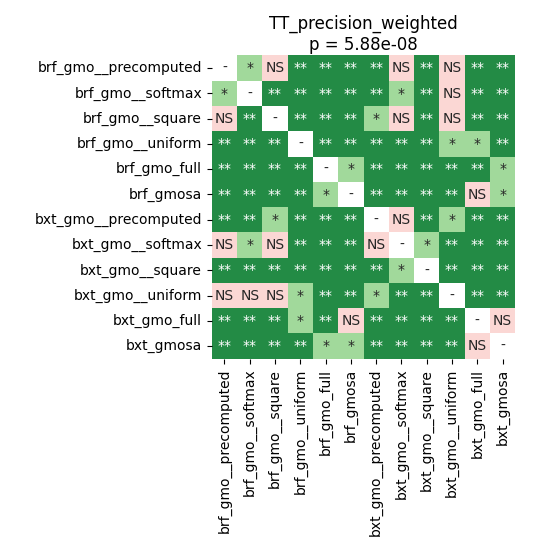

The table this chart was drawn from, first rows:
	brf_gmo__precomputed	brf_gmo__softmax	brf_gmo__square	brf_gmo__uniform	brf_gmo_full	brf_gmosa	bxt_gmo__precomputed	bxt_gmo__softmax	bxt_gmo__square	bxt_gmo__uniform	bxt_gmo_full	bxt_gmosa
brf_gmo__precomputed	1.0	0.01703	0.07334	0.003581	0.003581	0.003581	0.005729	0.298	0.003581	0.5652	0.005729	0.003581
brf_gmo__softmax	0.01703	1.0	0.005729	0.009704	0.003581	0.003581	0.003581	0.01703	0.003581	0.3929	0.005729	0.003581
brf_gmo__square	0.07334	0.005729	1.0	0.003581	0.003581	0.003581	0.02344	0.7695	0.003581	0.09238	0.005729	0.003581
brf_gmo__uniform	0.003581	0.009704	0.003581	1.0	0.005729	0.003581	0.003581	0.003581	0.003581	0.01703	0.04297	0.003581
brf_gmo_full	0.003581	0.003581	0.003581	0.005729	1.0	0.01703	0.003581	0.003581	0.003581	0.003581	0.003581	0.01703
brf_gmosa	0.003581	0.003581	0.003581	0.003581	0.01703	1.0	0.003581	0.003581	0.003581	0.003581	0.5076	0.01703
bxt_gmo__precomputed	0.005729	0.003581	0.02344	0.003581	0.003581	0.003581	1.0	0.3431	0.009704	0.03223	0.005729	0.003581
bxt_gmo__softmax	0.298	0.01703	0.7695	0.003581	0.003581	0.003581	0.3431	1.0	0.01748	0.003581	0.003581	0.003581
bxt_gmo__square	0.003581	0.003581	0.003581	0.003581	0.003581	0.003581	0.009704	0.01748	1.0	0.003581	0.005729	0.003581
bxt_gmo__uniform	0.5652	0.3929	0.09238	0.01703	0.003581	0.003581	0.03223	0.003581	0.003581	1.0	0.005729	0.003581
bxt_gmo_full	0.005729	0.005729	0.005729	0.04297	0.003581	0.5076	0.005729	0.003581	0.005729	0.005729	1.0	0.09238
bxt_gmosa	0.003581	0.003581	0.003581	0.003581	0.01703	0.01703	0.003581	0.003581	0.003581	0.003581	0.09238	1.0
